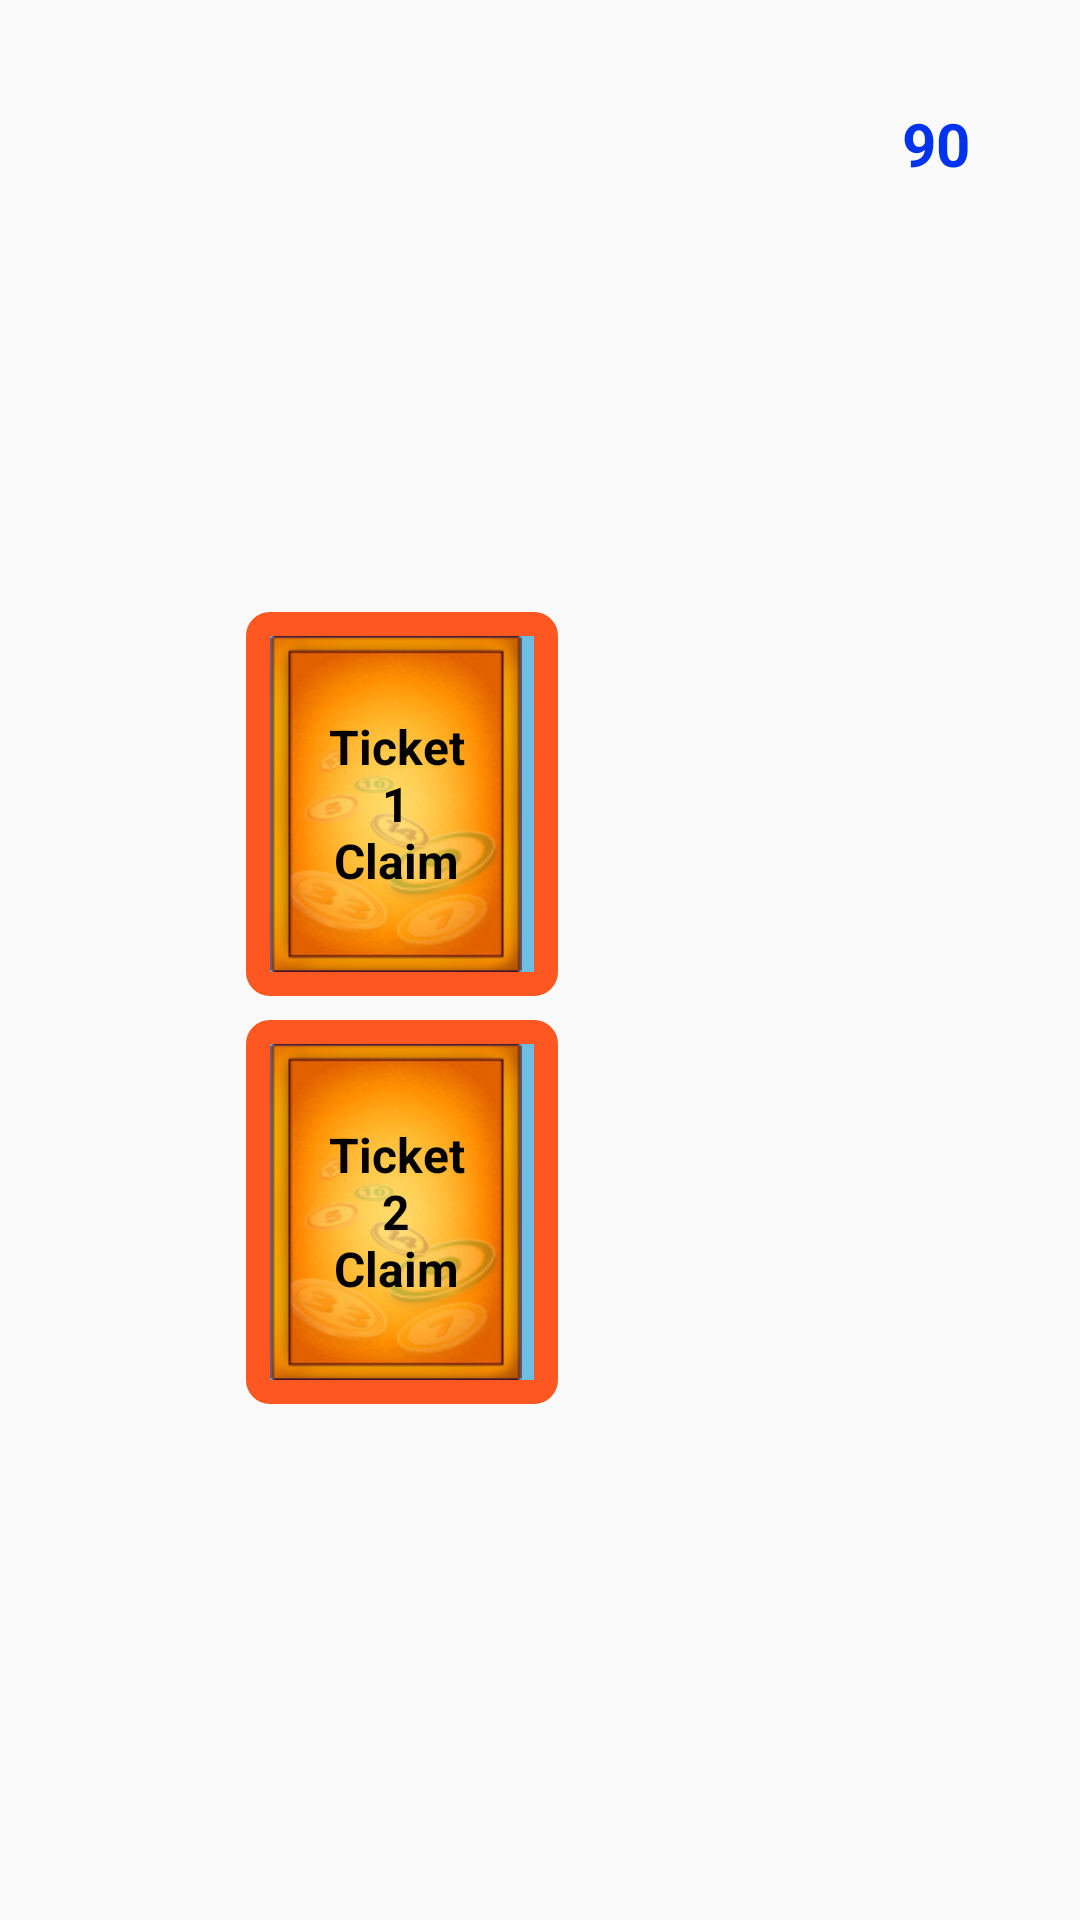

The Android layout XML behind this screen, and the referenced resources:
<!-- AndroidManifest.xml: application theme Theme.First -->
<!-- res/layout/activity_play.xml -->
<?xml version="1.0" encoding="utf-8"?>
<ScrollView xmlns:android="http://schemas.android.com/apk/res/android"
    xmlns:app="http://schemas.android.com/apk/res-auto"
    xmlns:tools="http://schemas.android.com/tools"
    android:layout_width="match_parent"
    android:layout_height="match_parent"
    android:background="@drawable/splash_screen"
    android:fillViewport="true"
    android:scrollbars="none">
    <androidx.constraintlayout.widget.ConstraintLayout
        android:id="@+id/content"
        android:layout_width="match_parent"
        android:layout_height="match_parent"
        tools:context=".PlayActivity">
        
        <RelativeLayout
            android:id="@+id/relative_pro_bar"
            android:layout_width="wrap_content"
            android:layout_height="wrap_content"
            app:layout_constraintTop_toTopOf="parent"
            app:layout_constraintEnd_toEndOf="parent">
            <ProgressBar
                android:id="@+id/progress_bar"
                style="?android:attr/progressBarStyleHorizontal"
                android:layout_width="@dimen/dimen_96dp"
                android:layout_height="@dimen/dimen_96dp"
                android:indeterminate="false"
                android:max="100"
                android:progress="50"
                android:layout_centerInParent="true"
                android:progressDrawable="@drawable/circular"
                android:secondaryProgress="100"/>
            <TextView
                android:textSize="@dimen/dimen_20sp"
                android:textStyle="bold"
                android:id="@+id/text_per"
                android:layout_width="@dimen/dimen_50dp"
                android:layout_height="@dimen/dimen_50dp"
                android:text="90"
                android:textColor="@color/color_blue"
                android:visibility="invisible"
                android:gravity="center"
                android:layout_centerInParent="true"/>
            <TextView
                android:textSize="@dimen/dimen_20sp"
                android:textStyle="bold"
                android:id="@+id/text_ran_num"
                android:layout_width="@dimen/dimen_32dp"
                android:layout_height="@dimen/dimen_32dp"
                android:textColor="@color/color_blue"
                android:background="@drawable/whitecircle"
                android:text="90"
                android:visibility="visible"
                android:gravity="center"
                android:layout_centerInParent="true"/>
        </RelativeLayout>
        <RelativeLayout
            android:id="@+id/relative_top"
            android:layout_width="match_parent"
            android:layout_height="wrap_content"
            android:gravity="end"
            android:layout_marginEnd="@dimen/dimen_96dp"
            app:layout_constraintTop_toTopOf="parent"
            app:layout_constraintStart_toStartOf="parent">
            <androidx.recyclerview.widget.RecyclerView
                android:id="@+id/recycler_view_random_number"
                android:layout_width="wrap_content"
                android:layout_height="36dp"
                android:gravity="end"
                app:stackFromEnd="true"/>
        </RelativeLayout>
        
        <androidx.recyclerview.widget.RecyclerView
            android:id="@+id/recycler_view_live_user"
            android:layout_width="wrap_content"
            android:layout_height="wrap_content"
            android:layout_margin="@dimen/dimen_4dp"
            android:background="@drawable/round_corner"
            app:layout_constraintStart_toStartOf="parent"
            app:layout_constraintTop_toTopOf="parent"
            app:layout_constraintBottom_toBottomOf="parent"/>
        
        <LinearLayout
            android:layout_width="wrap_content"
            android:layout_height="wrap_content"
            android:orientation="vertical"
            android:gravity="center"
            app:layout_constraintTop_toBottomOf="@+id/relative_top"
            app:layout_constraintBottom_toBottomOf="parent"
            app:layout_constraintStart_toEndOf="@+id/recycler_view_live_user"
            app:layout_constraintEnd_toStartOf="@+id/relative_pro_bar">
            <LinearLayout
                android:id="@+id/linear_ticket_1"
                android:layout_width="wrap_content"
                android:layout_height="wrap_content"
                android:layout_marginBottom="4dp"
                android:orientation="vertical"
                android:gravity="center"
                android:background="@drawable/play_ticket">
                <LinearLayout
                    android:layout_width="wrap_content"
                    android:layout_height="wrap_content"
                    android:orientation="horizontal"
                    android:gravity="center">
                    <androidx.recyclerview.widget.RecyclerView
                        android:id="@+id/recycler_view_ticket_1"
                        android:layout_width="wrap_content"
                        android:layout_height="wrap_content"/>
                    <TextView
                        android:id="@+id/text_btn_ticket_claim_1"
                        android:layout_width="@dimen/dimen_84dp"
                        android:layout_height="@dimen/dimen_112dp"
                        android:gravity="center"
                        android:padding="@dimen/dimen_4dp"
                        android:layout_marginEnd="@dimen/dimen_4dp"
                        android:background="@drawable/btn_claim"
                        android:textSize="@dimen/dimen_16sp"
                        android:textStyle="bold"
                        android:textColor="@android:color/black"
                        android:text="@string/txt_ticket_1"/>
                </LinearLayout>
                <androidx.recyclerview.widget.RecyclerView
                    android:id="@+id/recycler_view_claim_ticket_1"
                    android:layout_width="match_parent"
                    android:layout_height="wrap_content"
                    android:visibility="gone"/>
            </LinearLayout>
            <LinearLayout
                android:id="@+id/linear_ticket_2"
                android:layout_width="wrap_content"
                android:layout_height="wrap_content"
                android:orientation="vertical"
                android:layout_margin="@dimen/dimen_4dp"
                android:gravity="center"
                android:background="@drawable/play_ticket">
                <LinearLayout
                    android:layout_width="wrap_content"
                    android:layout_height="wrap_content"
                    android:orientation="horizontal"
                    android:gravity="center">
                    <androidx.recyclerview.widget.RecyclerView
                        android:id="@+id/recycler_view_ticket_2"
                        android:layout_width="wrap_content"
                        android:layout_height="wrap_content"/>
                    <TextView
                        android:id="@+id/text_btn_ticket_claim_2"
                        android:layout_width="@dimen/dimen_84dp"
                        android:layout_height="@dimen/dimen_112dp"
                        android:gravity="center"
                        android:padding="@dimen/dimen_4dp"
                        android:layout_marginEnd="@dimen/dimen_4dp"
                        android:background="@drawable/btn_claim"
                        android:textSize="@dimen/dimen_16sp"
                        android:textStyle="bold"
                        android:textColor="@android:color/black"
                        android:text="@string/txt_ticket_2"/>
                </LinearLayout>
                <androidx.recyclerview.widget.RecyclerView
                    android:id="@+id/recycler_view_claim_ticket_2"
                    android:layout_width="match_parent"
                    android:layout_height="wrap_content"
                    android:visibility="gone"/>
            </LinearLayout>
        </LinearLayout>
        <androidx.recyclerview.widget.RecyclerView
            android:id="@+id/recycler_view_number_grid"
            android:layout_width="wrap_content"
            android:layout_height="wrap_content"
            android:visibility="gone"
            android:padding="@dimen/dimen_4dp"
            android:background="@drawable/round_corner"
            android:layout_marginTop="@dimen/dimen_96dp"
            app:layout_constraintTop_toTopOf="parent"
            app:layout_constraintEnd_toEndOf="parent"/>
    </androidx.constraintlayout.widget.ConstraintLayout>
</ScrollView>
<!-- resources referenced by this layout -->
<resources>
  <color name="color_blue">#0033ED</color>
  <dimen name="dimen_112dp">112dp</dimen>
  <dimen name="dimen_16sp">16sp</dimen>
  <dimen name="dimen_20sp">20sp</dimen>
  <dimen name="dimen_32dp">32dp</dimen>
  <dimen name="dimen_4dp">4dp</dimen>
  <dimen name="dimen_50dp">50dp</dimen>
  <dimen name="dimen_84dp">84dp</dimen>
  <dimen name="dimen_96dp">96dp</dimen>
  <!-- drawable btn_claim: png bitmap (drawable, 32288 bytes) -->
  <!-- drawable play_ticket (drawable) -->
  <?xml version="1.0" encoding="utf-8"?>
  <shape xmlns:android="http://schemas.android.com/apk/res/android"
      android:shape="rectangle">
      <corners android:radius="4dp"/>
      <gradient android:angle="270"
          android:startColor="#6EBEE3"
          android:centerColor="#6EBEE3"
          android:endColor="#6EBEE3"/>
      <stroke android:width="8dp"
          android:color="#FF5722"/>
      <padding android:top="8dp"
          android:bottom="8dp"
          android:right="8dp"
          android:left="8dp"/>
  </shape>
  <!-- drawable round_corner (drawable) -->
  <?xml version="1.0" encoding="utf-8"?>
  <shape xmlns:android="http://schemas.android.com/apk/res/android"
      android:shape="rectangle">
      <solid
          android:color="#6EBEE3"/>
      <corners android:radius="@dimen/dimen_8dp"/>
      <stroke android:color="#ffff"
          android:width="@dimen/dimen_1dp"/>
  </shape>
  <string name="txt_ticket_1">Ticket\n1\nClaim</string>
  <string name="txt_ticket_2">Ticket\n2\nClaim</string>
  <style name="Theme.First" parent="Theme.AppCompat.Light.NoActionBar">
          <item name="android:windowNoTitle">true</item>
          <item name="android:windowActionBar">false</item>
          <item name="android:windowFullscreen">true</item>
          <item name="android:windowContentOverlay">@null</item>
          <item name="android:windowIsTranslucent">false</item>
          <item name="android:windowDisablePreview">true</item>
      </style>
  <dimen name="dimen_8dp">8dp</dimen>
  <dimen name="dimen_1dp">1dp</dimen>
</resources>
